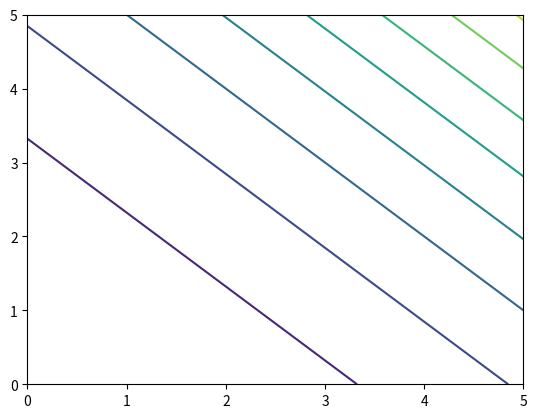

The matplotlib source for this figure:
# -*- coding: utf-8 -*-
"""
PHYS20161 Lecture 10 Quiz, Broadcasting error 4

Illustrates potential issues when broadcasting numpy arrays for plots

[redacted]
"""

import numpy as np
import matplotlib.pyplot as plt

OFFSETS = np.array([0., 3., 4.])
SLOPES = np.array([1., 1.5, 2.3])


def mesh_arrays(x_array, y_array):
    """Returns two meshed arrays of size len(x_array)
    by len(y_array)
    x_array array[floats]
    y_array array[floats]
    """
    x_array_mesh = np.empty((0, len(x_array)))

    for _ in y_array:  # PyLint accepts _ as an uncalled variable.
        x_array_mesh = np.vstack((x_array_mesh, x_array))

    y_array_mesh = np.empty((0, len(y_array)))

    for dummy_element in x_array:  # PyLint accepts dummy_anything as well.
        y_array_mesh = np.vstack((y_array_mesh, y_array))

    y_array_mesh = np.transpose(y_array_mesh)

    return x_array_mesh, y_array_mesh


def function(x_variable, y_variable, coefficients, offsets):
    """
    Returns <coefficients> * (x_variable + y_variable)^2 + <offsets>
    Parameters
    ----------
    x_variable : float
    y_variable : float
    coefficient : np.array(float)
    offset : np.array(float)
    Returns
    -------
    float
    """
    return (np.average(coefficients) * (x_variable + y_variable)**2
            + np.average(offsets))

def main():
    """
    Creates plot of function.

    Returns
    -------
    int : 0
    """
    x_values = np.linspace(0, 5, 10)
    y_values = x_values.copy()
    x_values_mesh, y_values_mesh = mesh_arrays(x_values, y_values)

    figure = plt.figure()
    axes = figure.add_subplot(111)
    axes.contour(x_values_mesh, y_values_mesh,
                 function(x_values_mesh, y_values_mesh, SLOPES, OFFSETS))
    plt.show()

    return 0

main()
